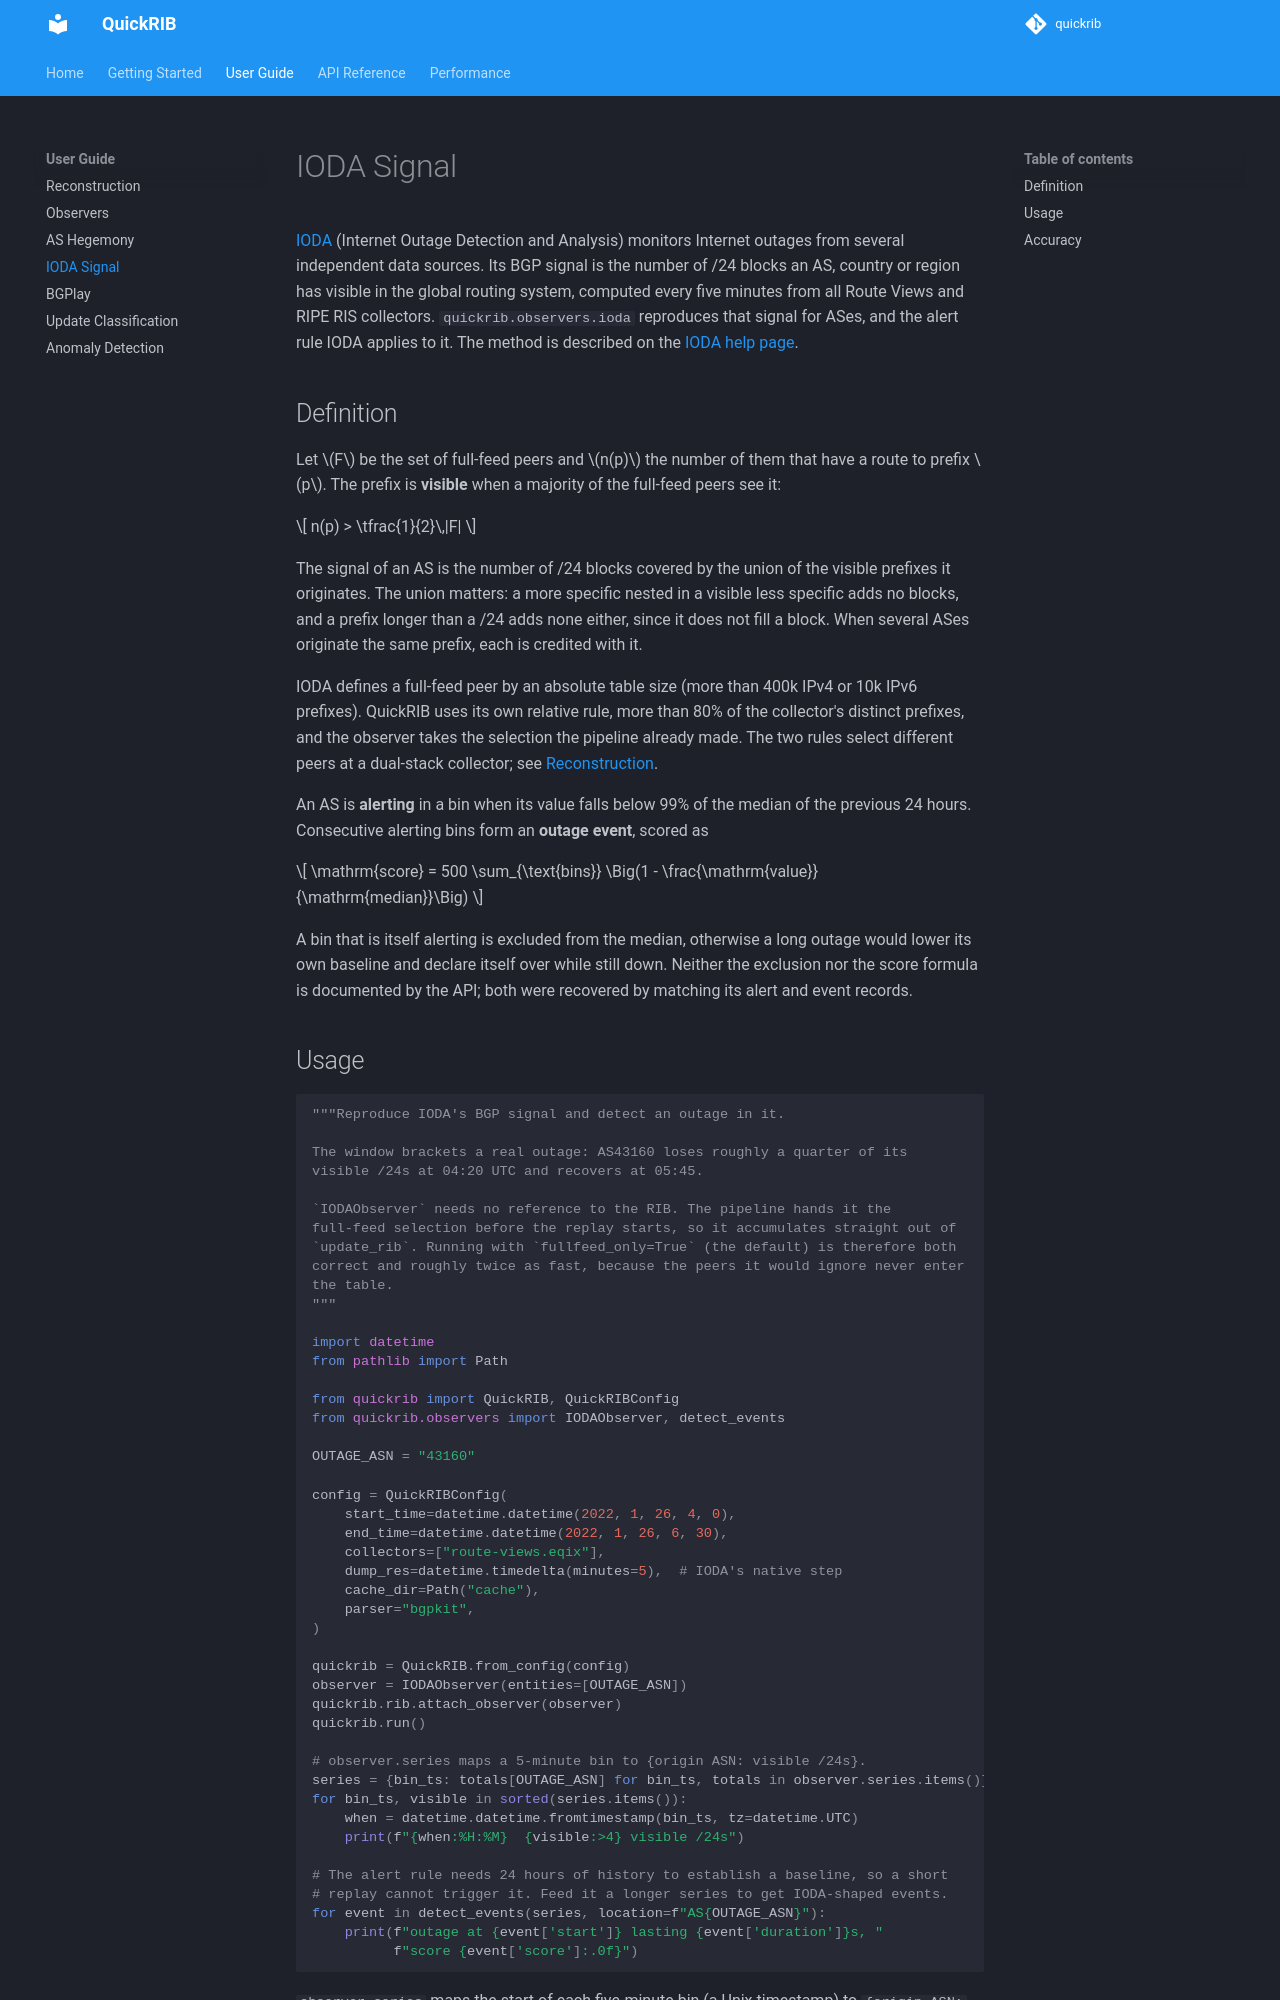

repository: JustinLoye/quickrib · page: guide/ioda/index.html · generator: mkdocs

# IODA Signal

[IODA](https://ioda.inetintel.cc.gatech.edu) (Internet Outage Detection and
Analysis) monitors Internet outages from several independent data sources. Its
BGP signal is the number of /24 blocks an AS, country or region has visible in
the global routing system, computed every five minutes from all Route Views
and RIPE RIS collectors. `quickrib.observers.ioda` reproduces that signal for
ASes, and the alert rule IODA applies to it. The method is described on the
[IODA help page](https://ioda.inetintel.cc.gatech.edu/help).

## Definition

Let \(F\) be the set of full-feed peers and \(n(p)\) the number of them that
have a route to prefix \(p\). The prefix is **visible** when a majority of the
full-feed peers see it:

\[
n(p) > \tfrac{1}{2}\,|F|
\]

The signal of an AS is the number of /24 blocks covered by the union of the
visible prefixes it originates. The union matters: a more specific nested in a
visible less specific adds no blocks, and a prefix longer than a /24 adds none
either, since it does not fill a block. When several ASes originate the same
prefix, each is credited with it.

IODA defines a full-feed peer by an absolute table size (more than 400k IPv4 or
10k IPv6 prefixes). QuickRIB uses its own relative rule, more than 80% of the
collector's distinct prefixes, and the observer takes the selection the
pipeline already made. The two rules select different peers at a dual-stack
collector; see [Reconstruction](reconstruction.md#full-feed-peers).

An AS is **alerting** in a bin when its value falls below 99% of the median of
the previous 24 hours. Consecutive alerting bins form an **outage event**,
scored as

\[
\mathrm{score} = 500 \sum_{\text{bins}} \Big(1 - \frac{\mathrm{value}}{\mathrm{median}}\Big)
\]

A bin that is itself alerting is excluded from the median, otherwise a long
outage would lower its own baseline and declare itself over while still down.
Neither the exclusion nor the score formula is documented by the API; both
were recovered by matching its alert and event records.
